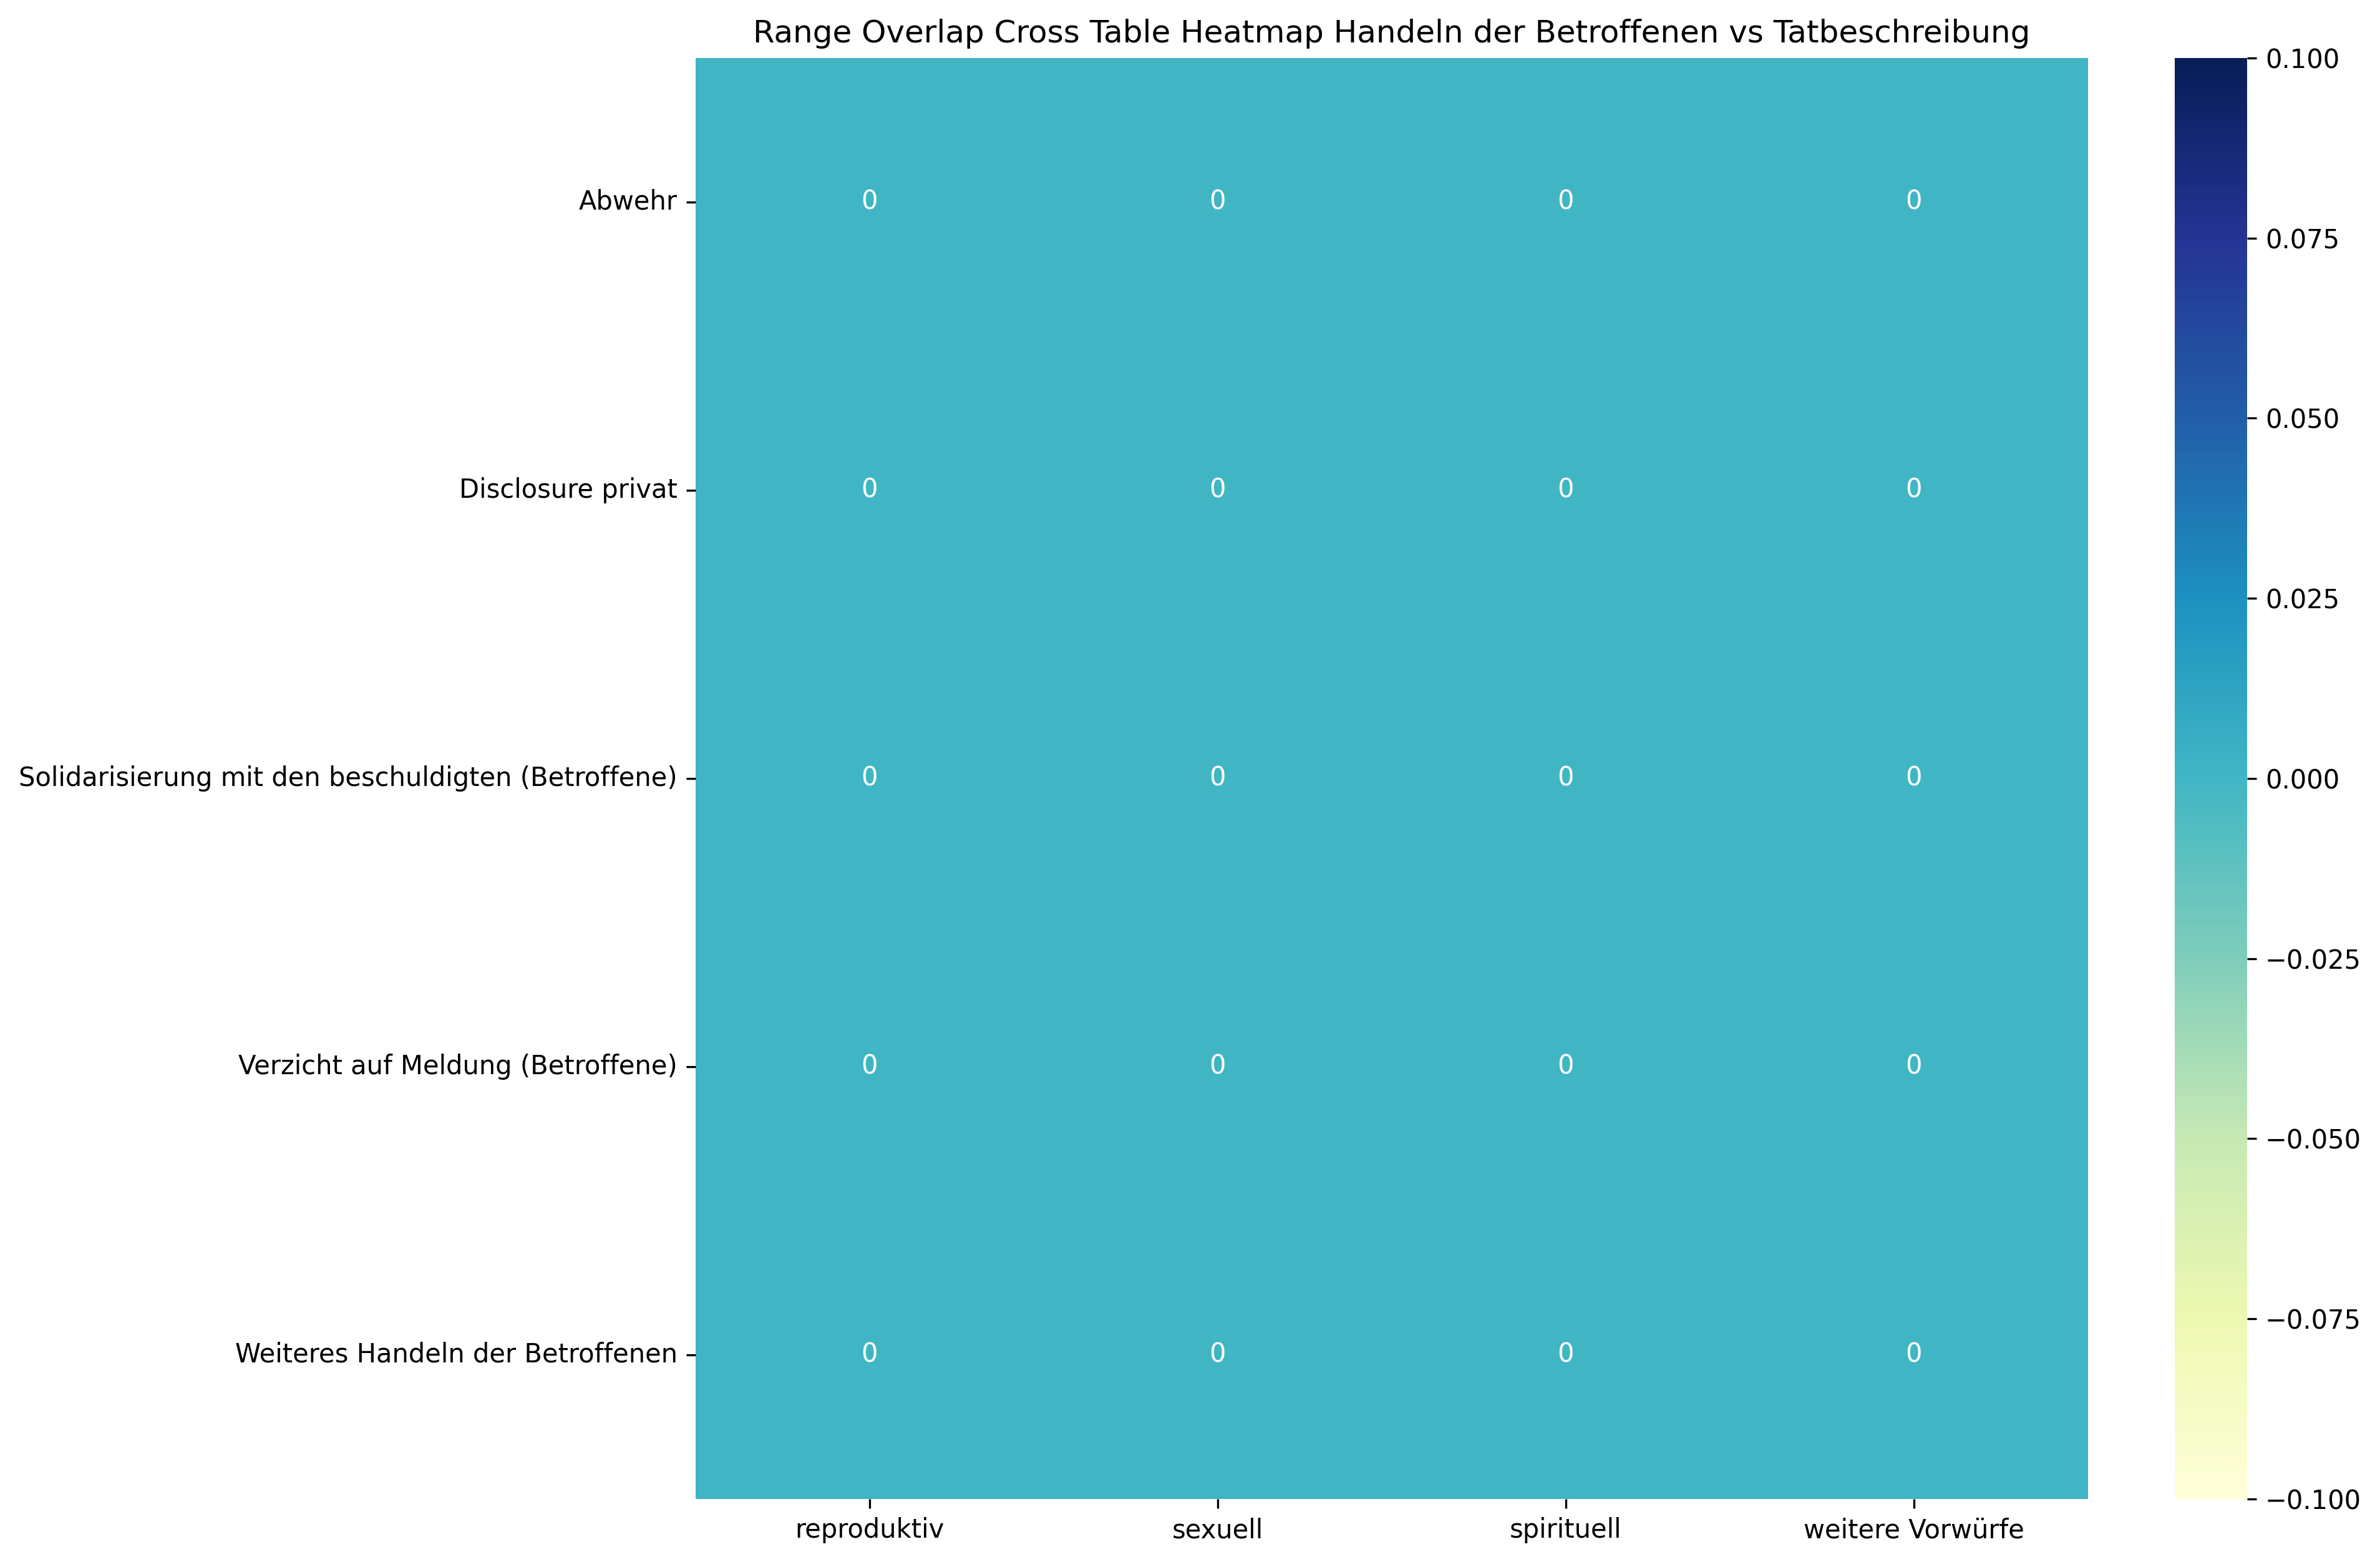

Source data for this figure (header and first rows):
, reproduktiv, sexuell, spirituell, weitere Vorwürfe, Sum
Abwehr, 0, 0, 0, 0, 0
Disclosure privat, 0, 0, 0, 0, 0
Solidarisierung mit den beschuldigten (B…, 0, 0, 0, 0, 0
Verzicht auf Meldung (Betroffene), 0, 0, 0, 0, 0
Weiteres Handeln der Betroffenen, 0, 0, 0, 0, 0
Sum, 0, 0, 0, 0, 0
